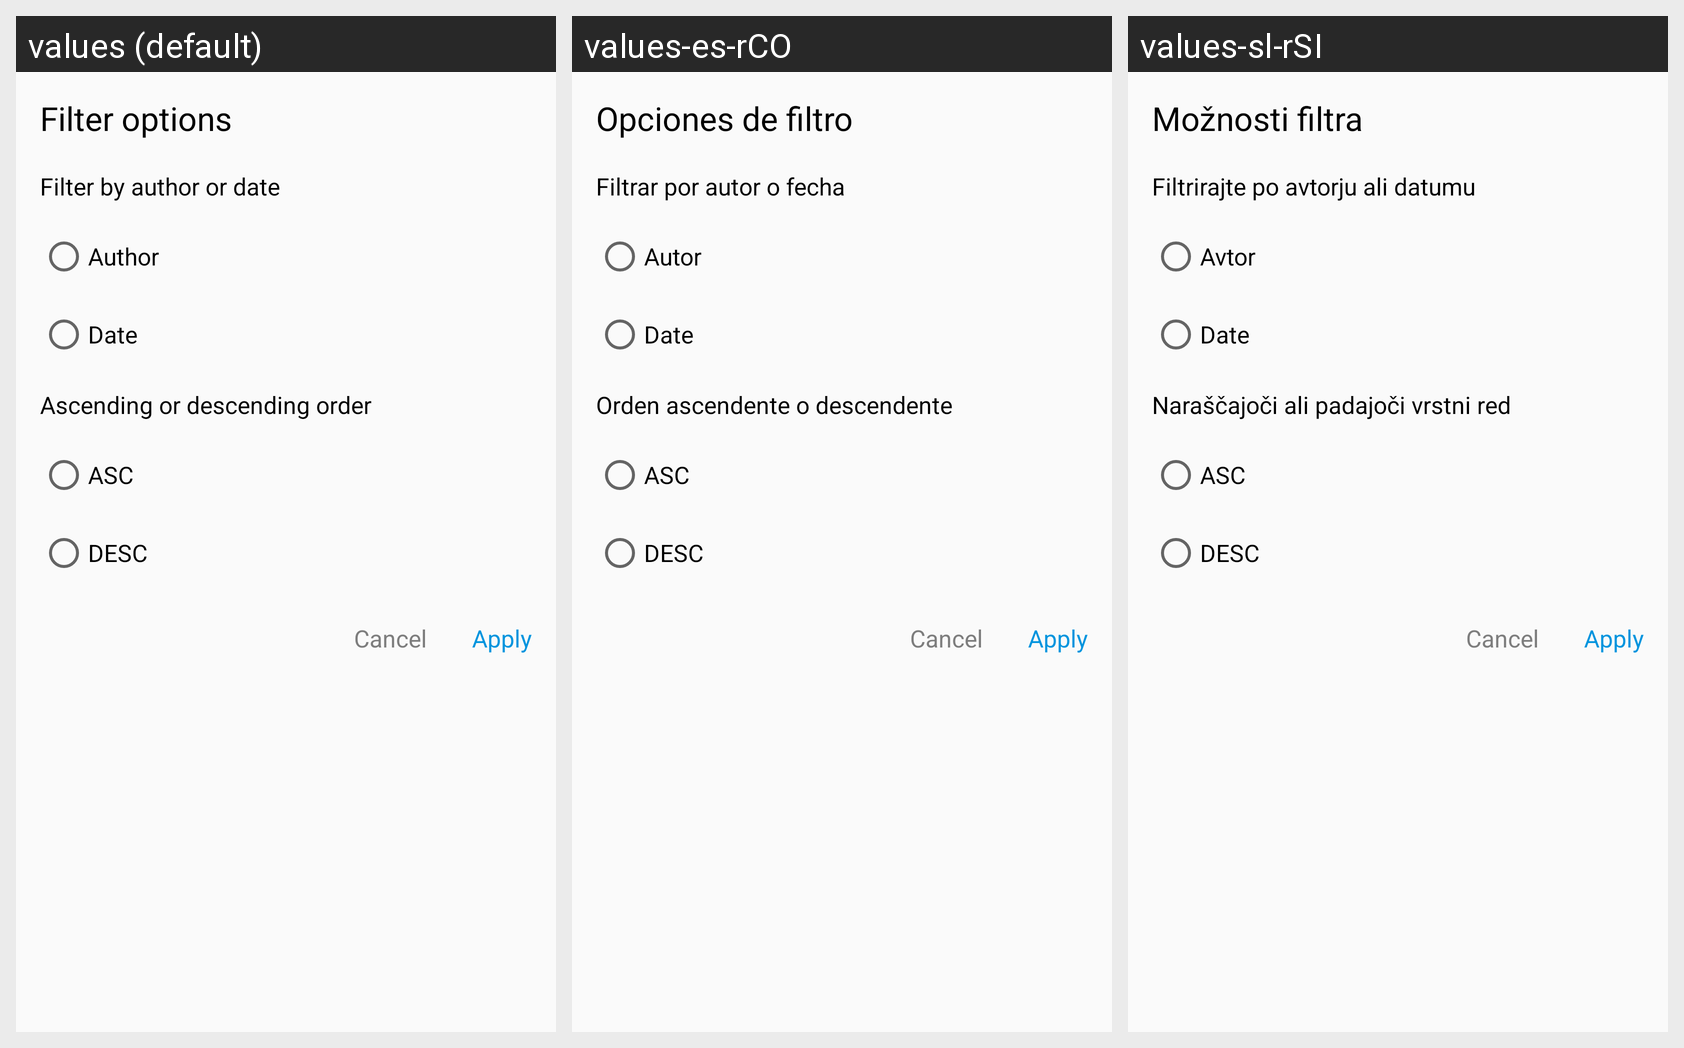

The same Android screen rendered under several of its app's locales, left to right. List the strings drawn on it with the default value and each locale's translation.
Android screen res/layout/layout_blog_filter.xml rendered under 3 locales, left to right: values (default), values-es-rCO, values-sl-rSI. Device: Nexus 5 (rendered at 1080×1920; each locale shown at half size, 540×960, under a caption strip naming it); theme AppTheme.
Strings drawn on this screen, with the default value and each locale's value (text and hints the layout hard-codes, and strings that could not be matched under every locale, appear in the picture but are not listed):

filter_options
  values: Filter options
  values-es-rCO: Opciones de filtro
  values-sl-rSI: Možnosti filtra

author_or_date
  values: Filter by author or date
  values-es-rCO: Filtrar por autor o fecha
  values-sl-rSI: Filtrirajte po avtorju ali datumu

filter_author
  values: Author
  values-es-rCO: Autor
  values-sl-rSI: Avtor

filter_date
  values: Date
  values-es-rCO: Date  [not translated; the default value is used]
  values-sl-rSI: Date  [not translated; the default value is used]

asc_desc
  values: Ascending or descending order
  values-es-rCO: Orden ascendente o descendente
  values-sl-rSI: Naraščajoči ali padajoči vrstni red

filter_asc
  values: ASC
  values-es-rCO: ASC
  values-sl-rSI: ASC

filter_desc
  values: DESC
  values-es-rCO: DESC
  values-sl-rSI: DESC
